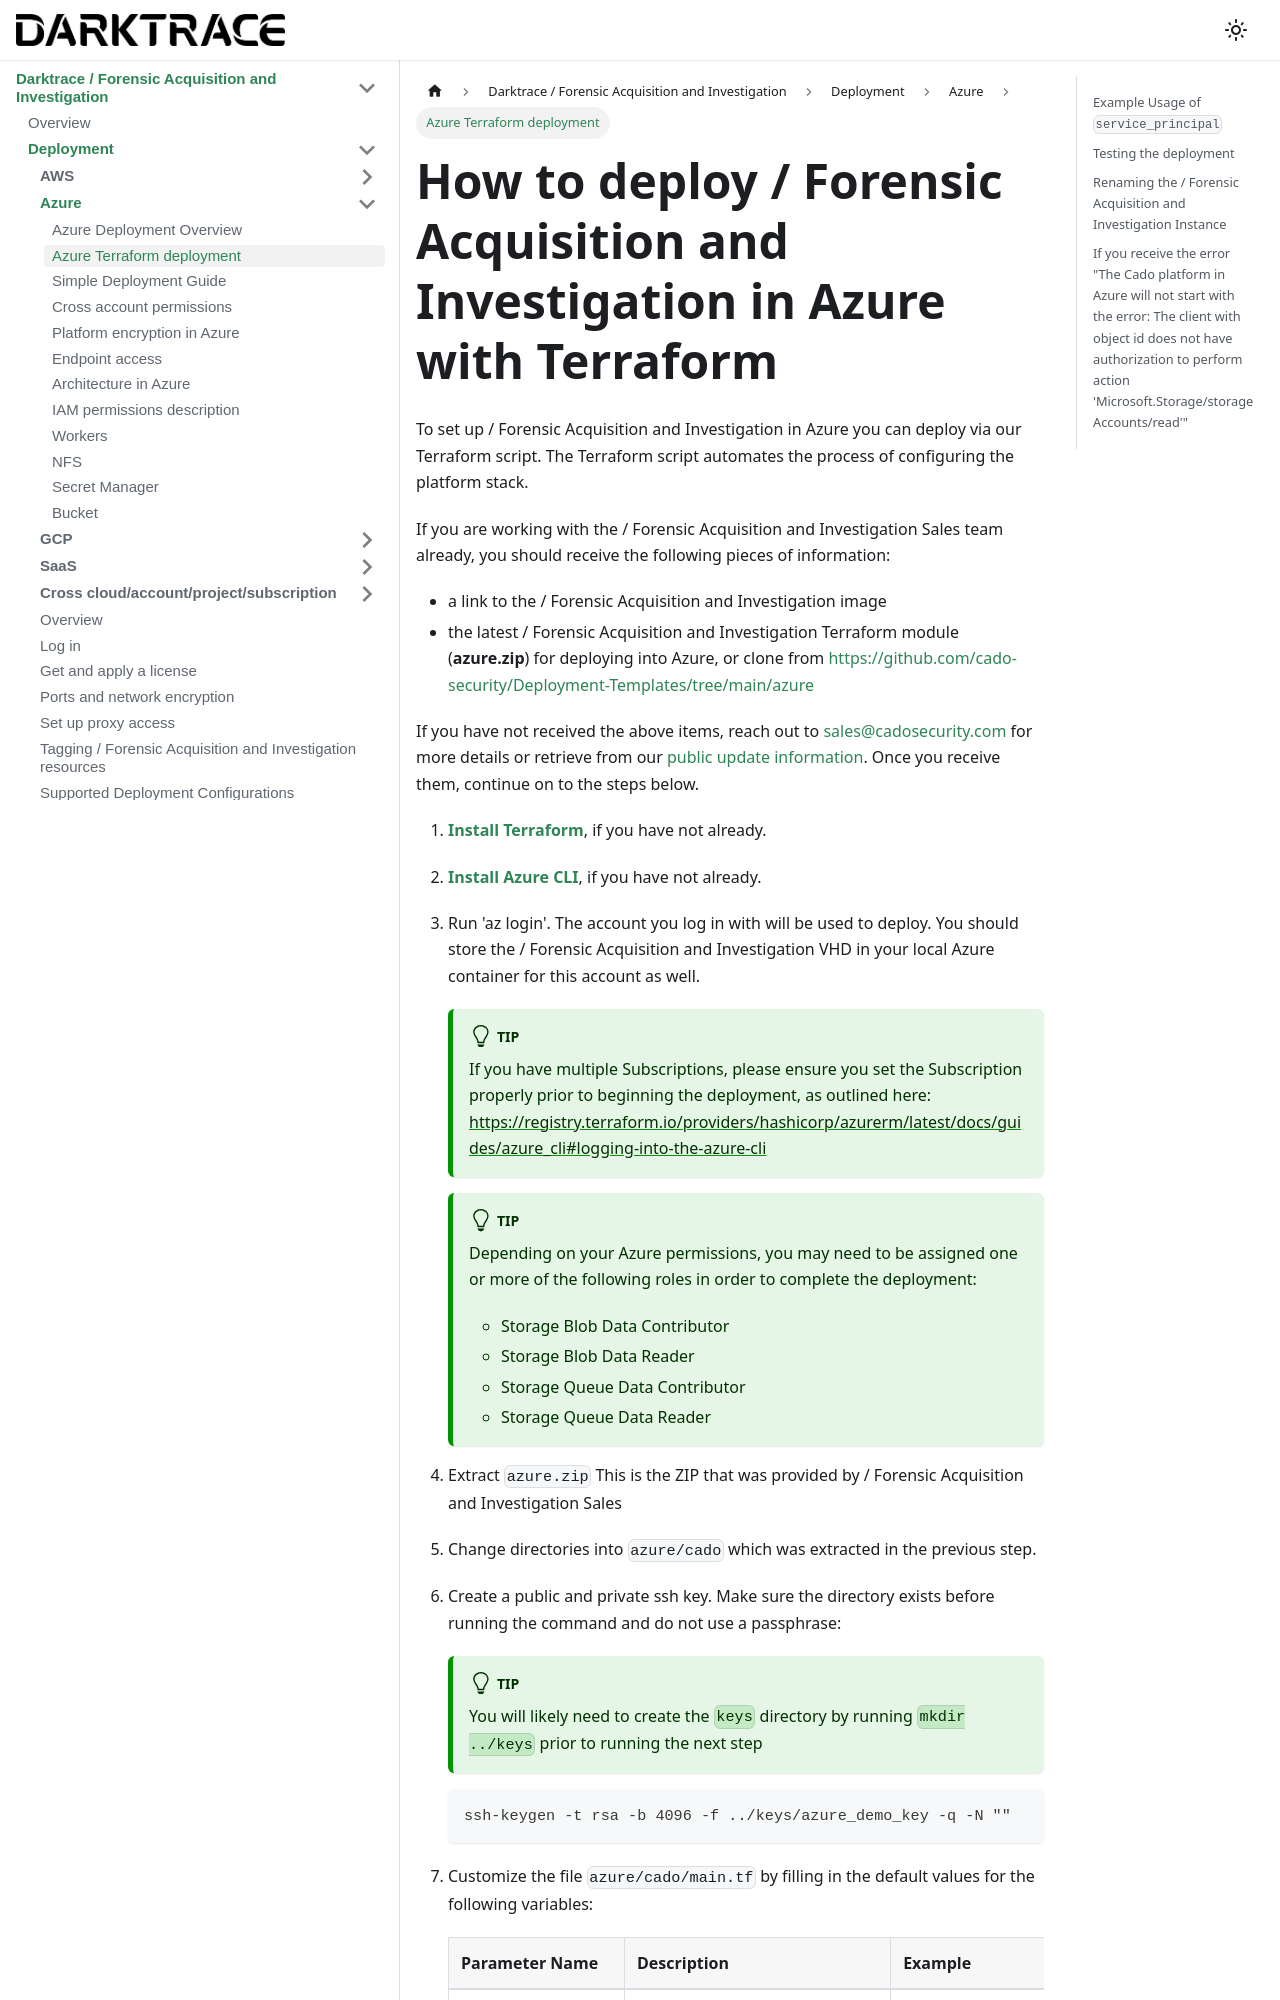

repository: cado-security/product-help · page: cado/deploy/azure/azure-deploy.html · generator: docusaurus

---
title: Azure Terraform deployment
hide_title: true
sidebar_position: 1
---

# How to deploy / Forensic Acquisition and Investigation in Azure with Terraform

To set up / Forensic Acquisition and Investigation in Azure you can deploy via our Terraform script.  The Terraform script automates the process of configuring the platform stack.

If you are working with the / Forensic Acquisition and Investigation Sales team already, you should receive the following pieces of information:
- a link to the / Forensic Acquisition and Investigation image
- the latest / Forensic Acquisition and Investigation Terraform module (**azure.zip**) for deploying into Azure, or clone from https://github.com/cado-security/Deployment-Templates/tree/main/azure

If you have not received the above items, reach out to sales@cadosecurity.com for more details or retrieve from our [public update information](https://cado-public.s3.amazonaws.com/cado_updates_json_v2.json).
Once you receive them, continue on to the steps below.

1. **[Install Terraform](https://learn.hashicorp.com/tutorials/terraform/install-cli)**, if you have not already.

2. **[Install Azure CLI](https://docs.microsoft.com/en-us/cli/azure/install-azure-cli)**, if you have not already.

3. Run 'az login'. The account you log in with will be used to deploy.  You should store the / Forensic Acquisition and Investigation VHD in your local Azure container for this account as well.

    :::tip
    If you have multiple Subscriptions, please ensure you set the Subscription properly prior to beginning the deployment, as outlined here:  
    https://registry.terraform.io/providers/hashicorp/azurerm/latest/docs/guides/azure_cli#logging-into-the-azure-cli
    :::

    :::tip
    Depending on your Azure permissions, you may need to be assigned one or more of the following roles in order to complete the deployment:
    - Storage Blob Data Contributor
    - Storage Blob Data Reader
    - Storage Queue Data Contributor
    - Storage Queue Data Reader
    :::

6. Extract `azure.zip`  This is the ZIP that was provided by / Forensic Acquisition and Investigation Sales

7. Change directories into `azure/cado` which was extracted in the previous step.

8. Create a public and private ssh key. Make sure the directory exists before running the command and do not use a passphrase:
    
    :::tip
    You will likely need to create the `keys` directory by running `mkdir ../keys` prior to running the next step
    :::

    ```console
    ssh-keygen -t rsa -b 4096 -f ../keys/azure_demo_key -q -N ""
    ```

9. Customize the file `azure/cado/main.tf` by filling in the default values for the following variables:
